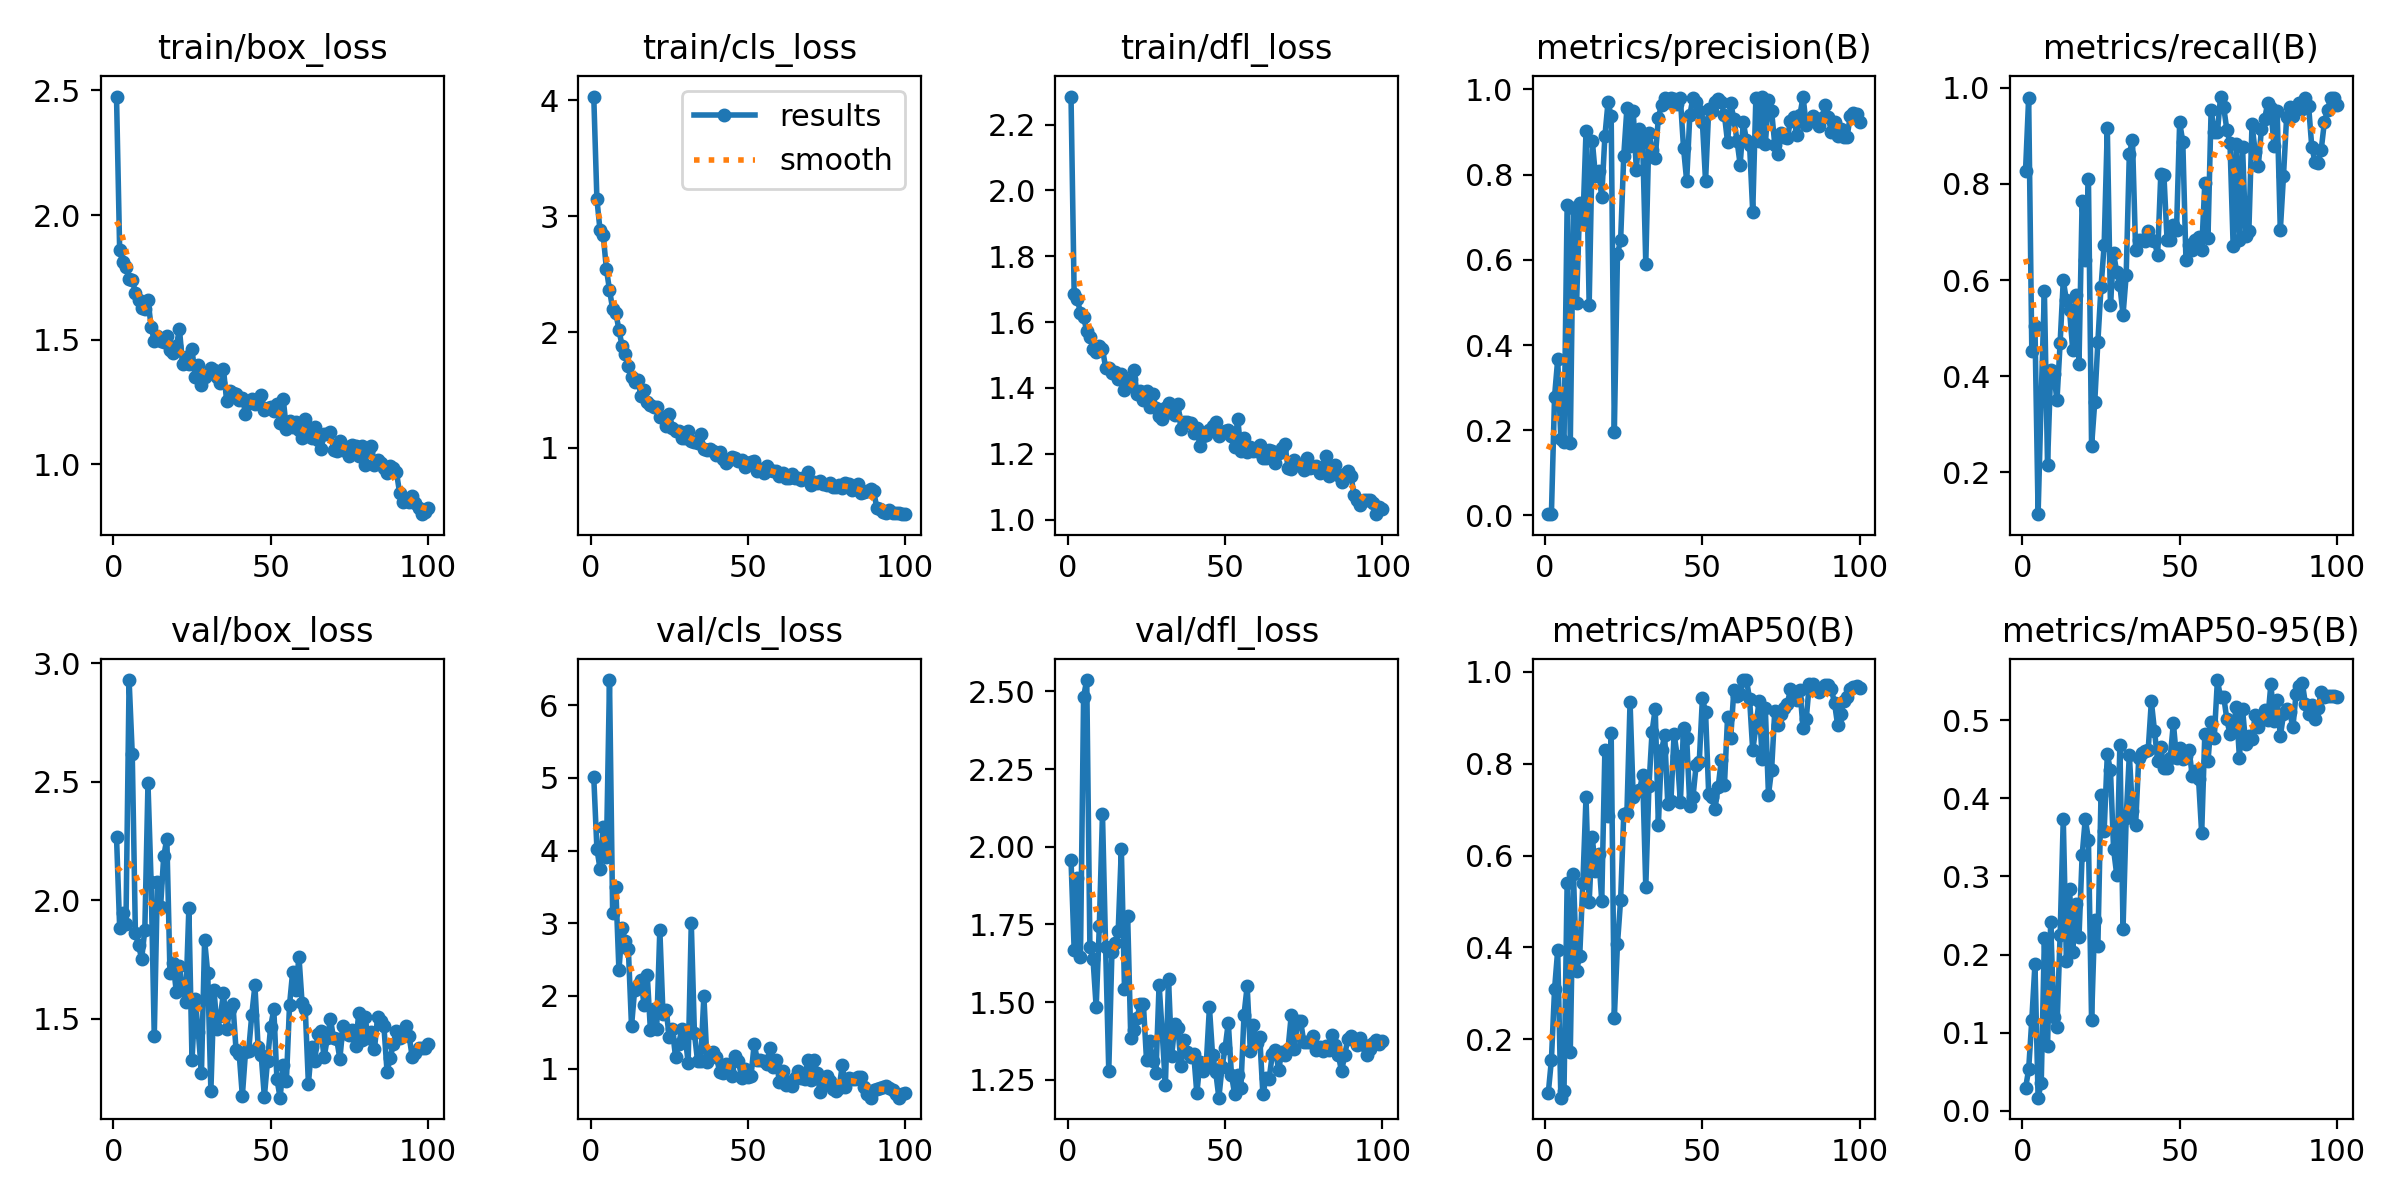

Data behind this chart, as committed beside it:
epoch, train/box_loss, train/cls_loss, train/dfl_loss, metrics/precision(B), metrics/recall(B), metrics/mAP50(B), metrics/mAP50-95(B), val/box_loss, val/cls_loss, val/dfl_loss, lr/pg0, lr/pg1, lr/pg2
1, 2.476, 4.032, 2.285, 0.00299, 0.8263, 0.08268, 0.02845, 2.267, 5.007, 1.958, 0.0003834, 0.0003834, 0.0003834
2, 1.859, 3.145, 1.687, 0.00329, 0.9792, 0.1551, 0.05298, 1.884, 4.023, 1.668, 0.0007757, 0.0007757, 0.0007757
3, 1.811, 2.877, 1.671, 0.2791, 0.4534, 0.3089, 0.1164, 1.944, 3.747, 1.899, 0.00116, 0.00116, 0.00116
4, 1.79, 2.839, 1.627, 0.3663, 0.5038, 0.3943, 0.1878, 1.899, 4.322, 1.644, 0.001537, 0.001537, 0.001537
5, 1.743, 2.547, 1.616, 0.1792, 0.1129, 0.07299, 0.01667, 2.928, 3.916, 2.483, 0.001601, 0.001601, 0.001601
6, 1.741, 2.363, 1.572, 0.172, 0.3588, 0.08644, 0.03595, 2.617, 6.344, 2.537, 0.001584, 0.001584, 0.001584
7, 1.689, 2.2, 1.555, 0.7284, 0.5769, 0.5408, 0.2211, 1.862, 3.139, 1.678, 0.001568, 0.001568, 0.001568
8, 1.661, 2.168, 1.52, 0.1698, 0.2154, 0.173, 0.08224, 1.809, 3.5, 1.637, 0.001551, 0.001551, 0.001551
9, 1.629, 2.02, 1.508, 0.7225, 0.4126, 0.5601, 0.2412, 1.752, 2.352, 1.483, 0.001535, 0.001535, 0.001535
10, 1.622, 1.879, 1.528, 0.4985, 0.4042, 0.3492, 0.1204, 1.876, 2.929, 1.746, 0.001519, 0.001519, 0.001519
11, 1.66, 1.809, 1.519, 0.7324, 0.3497, 0.3819, 0.1068, 2.492, 2.756, 2.105, 0.001502, 0.001502, 0.001502
12, 1.552, 1.704, 1.462, 0.6872, 0.4691, 0.5408, 0.2251, 2.075, 2.642, 1.677, 0.001486, 0.001486, 0.001486
13, 1.496, 1.608, 1.462, 0.9015, 0.5998, 0.7271, 0.3736, 1.425, 1.586, 1.279, 0.001469, 0.001469, 0.001469
14, 1.515, 1.571, 1.445, 0.4938, 0.5578, 0.499, 0.1916, 2.078, 2.085, 1.66, 0.001453, 0.001453, 0.001453
15, 1.494, 1.589, 1.447, 0.8793, 0.537, 0.6404, 0.2838, 1.97, 2.155, 1.691, 0.001436, 0.001436, 0.001436
16, 1.493, 1.45, 1.428, 0.797, 0.4554, 0.5655, 0.203, 2.184, 2.225, 1.73, 0.001419, 0.001419, 0.001419
17, 1.517, 1.502, 1.443, 0.8095, 0.5685, 0.6041, 0.2646, 2.259, 1.869, 1.993, 0.001403, 0.001403, 0.001403
18, 1.458, 1.397, 1.393, 0.7471, 0.4259, 0.5005, 0.2226, 1.692, 2.288, 1.543, 0.001386, 0.001386, 0.001386
19, 1.446, 1.366, 1.406, 0.8904, 0.7645, 0.8299, 0.327, 1.734, 1.537, 1.779, 0.00137, 0.00137, 0.00137
20, 1.474, 1.351, 1.428, 0.97, 0.6412, 0.6865, 0.3739, 1.614, 1.821, 1.383, 0.001353, 0.001353, 0.001353
21, 1.543, 1.352, 1.454, 0.937, 0.8106, 0.8661, 0.3471, 1.721, 1.551, 1.409, 0.001337, 0.001337, 0.001337
22, 1.403, 1.268, 1.381, 0.1953, 0.2542, 0.2473, 0.1159, 1.621, 2.913, 1.45, 0.00132, 0.00132, 0.00132
23, 1.43, 1.263, 1.39, 0.6139, 0.3455, 0.4076, 0.2447, 1.571, 1.754, 1.492, 0.001304, 0.001304, 0.001304
24, 1.405, 1.189, 1.363, 0.6456, 0.4716, 0.5033, 0.2106, 1.966, 1.813, 1.495, 0.001287, 0.001287, 0.001287
25, 1.463, 1.297, 1.39, 0.8447, 0.5853, 0.6904, 0.4046, 1.325, 1.43, 1.313, 0.001271, 0.001271, 0.001271
26, 1.349, 1.176, 1.342, 0.9555, 0.6724, 0.6924, 0.3588, 1.582, 1.543, 1.375, 0.001254, 0.001254, 0.001254
27, 1.398, 1.142, 1.381, 0.8665, 0.9169, 0.9342, 0.4562, 1.444, 1.157, 1.311, 0.001238, 0.001238, 0.001238
28, 1.318, 1.147, 1.338, 0.9501, 0.5474, 0.7273, 0.4361, 1.27, 1.338, 1.273, 0.001221, 0.001221, 0.001221
29, 1.353, 1.086, 1.314, 0.8119, 0.6554, 0.7376, 0.3347, 1.831, 1.55, 1.556, 0.001205, 0.001205, 0.001205
30, 1.365, 1.089, 1.305, 0.9081, 0.6161, 0.7416, 0.3019, 1.692, 1.465, 1.4, 0.001188, 0.001188, 0.001188
31, 1.386, 1.145, 1.338, 0.8767, 0.5891, 0.7759, 0.4688, 1.195, 1.083, 1.232, 0.001172, 0.001172, 0.001172
32, 1.378, 1.06, 1.353, 0.5912, 0.5276, 0.5314, 0.2333, 1.619, 3, 1.573, 0.001155, 0.001155, 0.001155
33, 1.352, 1.047, 1.324, 0.8974, 0.6099, 0.7504, 0.3752, 1.454, 1.485, 1.326, 0.001139, 0.001139, 0.001139
34, 1.326, 1.044, 1.319, 0.8587, 0.8619, 0.8697, 0.4558, 1.509, 1.102, 1.428, 0.001122, 0.001122, 0.001122
35, 1.382, 1.118, 1.35, 0.8387, 0.8924, 0.9193, 0.3841, 1.607, 1.103, 1.417, 0.001106, 0.001106, 0.001106
36, 1.256, 0.9901, 1.276, 0.9337, 0.662, 0.6671, 0.3658, 1.454, 2.003, 1.296, 0.001089, 0.001089, 0.001089
37, 1.293, 0.9847, 1.298, 0.9636, 0.6828, 0.8292, 0.4517, 1.541, 1.098, 1.378, 0.001073, 0.001073, 0.001073
38, 1.288, 0.9864, 1.298, 0.9795, 0.6828, 0.8615, 0.4578, 1.56, 1.166, 1.341, 0.001056, 0.001056, 0.001056
39, 1.281, 0.9725, 1.294, 0.971, 0.6804, 0.7111, 0.4605, 1.368, 1.233, 1.323, 0.00104, 0.00104, 0.00104
40, 1.257, 0.9419, 1.262, 0.98, 0.7032, 0.7193, 0.4621, 1.351, 1.165, 1.334, 0.001023, 0.001023, 0.001023
41, 1.268, 0.9685, 1.278, 0.9779, 0.6828, 0.865, 0.5242, 1.174, 0.9592, 1.206, 0.001007, 0.001007, 0.001007
42, 1.203, 0.9026, 1.222, 0.9659, 0.6813, 0.8156, 0.4866, 1.358, 0.936, 1.308, 0.0009904, 0.0009904, 0.0009904
43, 1.247, 0.8721, 1.254, 0.9788, 0.6516, 0.7162, 0.448, 1.364, 1.065, 1.276, 0.0009739, 0.0009739, 0.0009739
44, 1.262, 0.8941, 1.258, 0.8626, 0.8197, 0.8786, 0.4661, 1.516, 0.9704, 1.302, 0.0009574, 0.0009574, 0.0009574
45, 1.242, 0.9214, 1.274, 0.7852, 0.818, 0.8559, 0.439, 1.64, 0.9046, 1.483, 0.0009409, 0.0009409, 0.0009409
46, 1.246, 0.909, 1.285, 0.9403, 0.6828, 0.708, 0.4394, 1.381, 1.176, 1.328, 0.0009243, 0.0009243, 0.0009243
47, 1.28, 0.8905, 1.298, 0.9803, 0.6828, 0.727, 0.4518, 1.345, 1.11, 1.275, 0.0009078, 0.0009078, 0.0009078
48, 1.22, 0.8971, 1.253, 0.9701, 0.7141, 0.796, 0.4963, 1.17, 0.8732, 1.192, 0.0008913, 0.0008913, 0.0008913
49, 1.226, 0.8385, 1.263, 0.9505, 0.7037, 0.8042, 0.4518, 1.321, 0.9976, 1.289, 0.0008748, 0.0008748, 0.0008748
50, 1.232, 0.8703, 1.269, 0.923, 0.9284, 0.9419, 0.465, 1.466, 0.8837, 1.353, 0.0008583, 0.0008583, 0.0008583
51, 1.215, 0.8792, 1.274, 0.7847, 0.8875, 0.9127, 0.4499, 1.539, 0.904, 1.433, 0.0008418, 0.0008418, 0.0008418
52, 1.244, 0.8847, 1.255, 0.9533, 0.6412, 0.7341, 0.454, 1.244, 1.34, 1.266, 0.0008253, 0.0008253, 0.0008253
53, 1.167, 0.8036, 1.222, 0.9488, 0.6724, 0.7281, 0.4617, 1.166, 1.119, 1.204, 0.0008088, 0.0008088, 0.0008088
54, 1.263, 0.8191, 1.307, 0.9701, 0.662, 0.7021, 0.4291, 1.302, 1.118, 1.266, 0.0007923, 0.0007923, 0.0007923
55, 1.143, 0.784, 1.208, 0.9766, 0.6828, 0.7487, 0.4355, 1.236, 1.104, 1.224, 0.0007758, 0.0007758, 0.0007758
56, 1.175, 0.8405, 1.247, 0.9701, 0.6887, 0.8073, 0.4252, 1.558, 1.068, 1.46, 0.0007593, 0.0007593, 0.0007593
57, 1.148, 0.809, 1.204, 0.9399, 0.662, 0.7528, 0.3552, 1.698, 1.282, 1.551, 0.0007428, 0.0007428, 0.0007428
58, 1.171, 0.8027, 1.221, 0.876, 0.8018, 0.9011, 0.4828, 1.622, 1.019, 1.343, 0.0007263, 0.0007263, 0.0007263
59, 1.137, 0.7984, 1.208, 0.9671, 0.6875, 0.8566, 0.4472, 1.761, 1.125, 1.426, 0.0007098, 0.0007098, 0.0007098
60, 1.106, 0.7617, 1.21, 0.9307, 0.9542, 0.9603, 0.4979, 1.564, 0.8192, 1.367, 0.0006933, 0.0006933, 0.0006933
... 40 more rows
